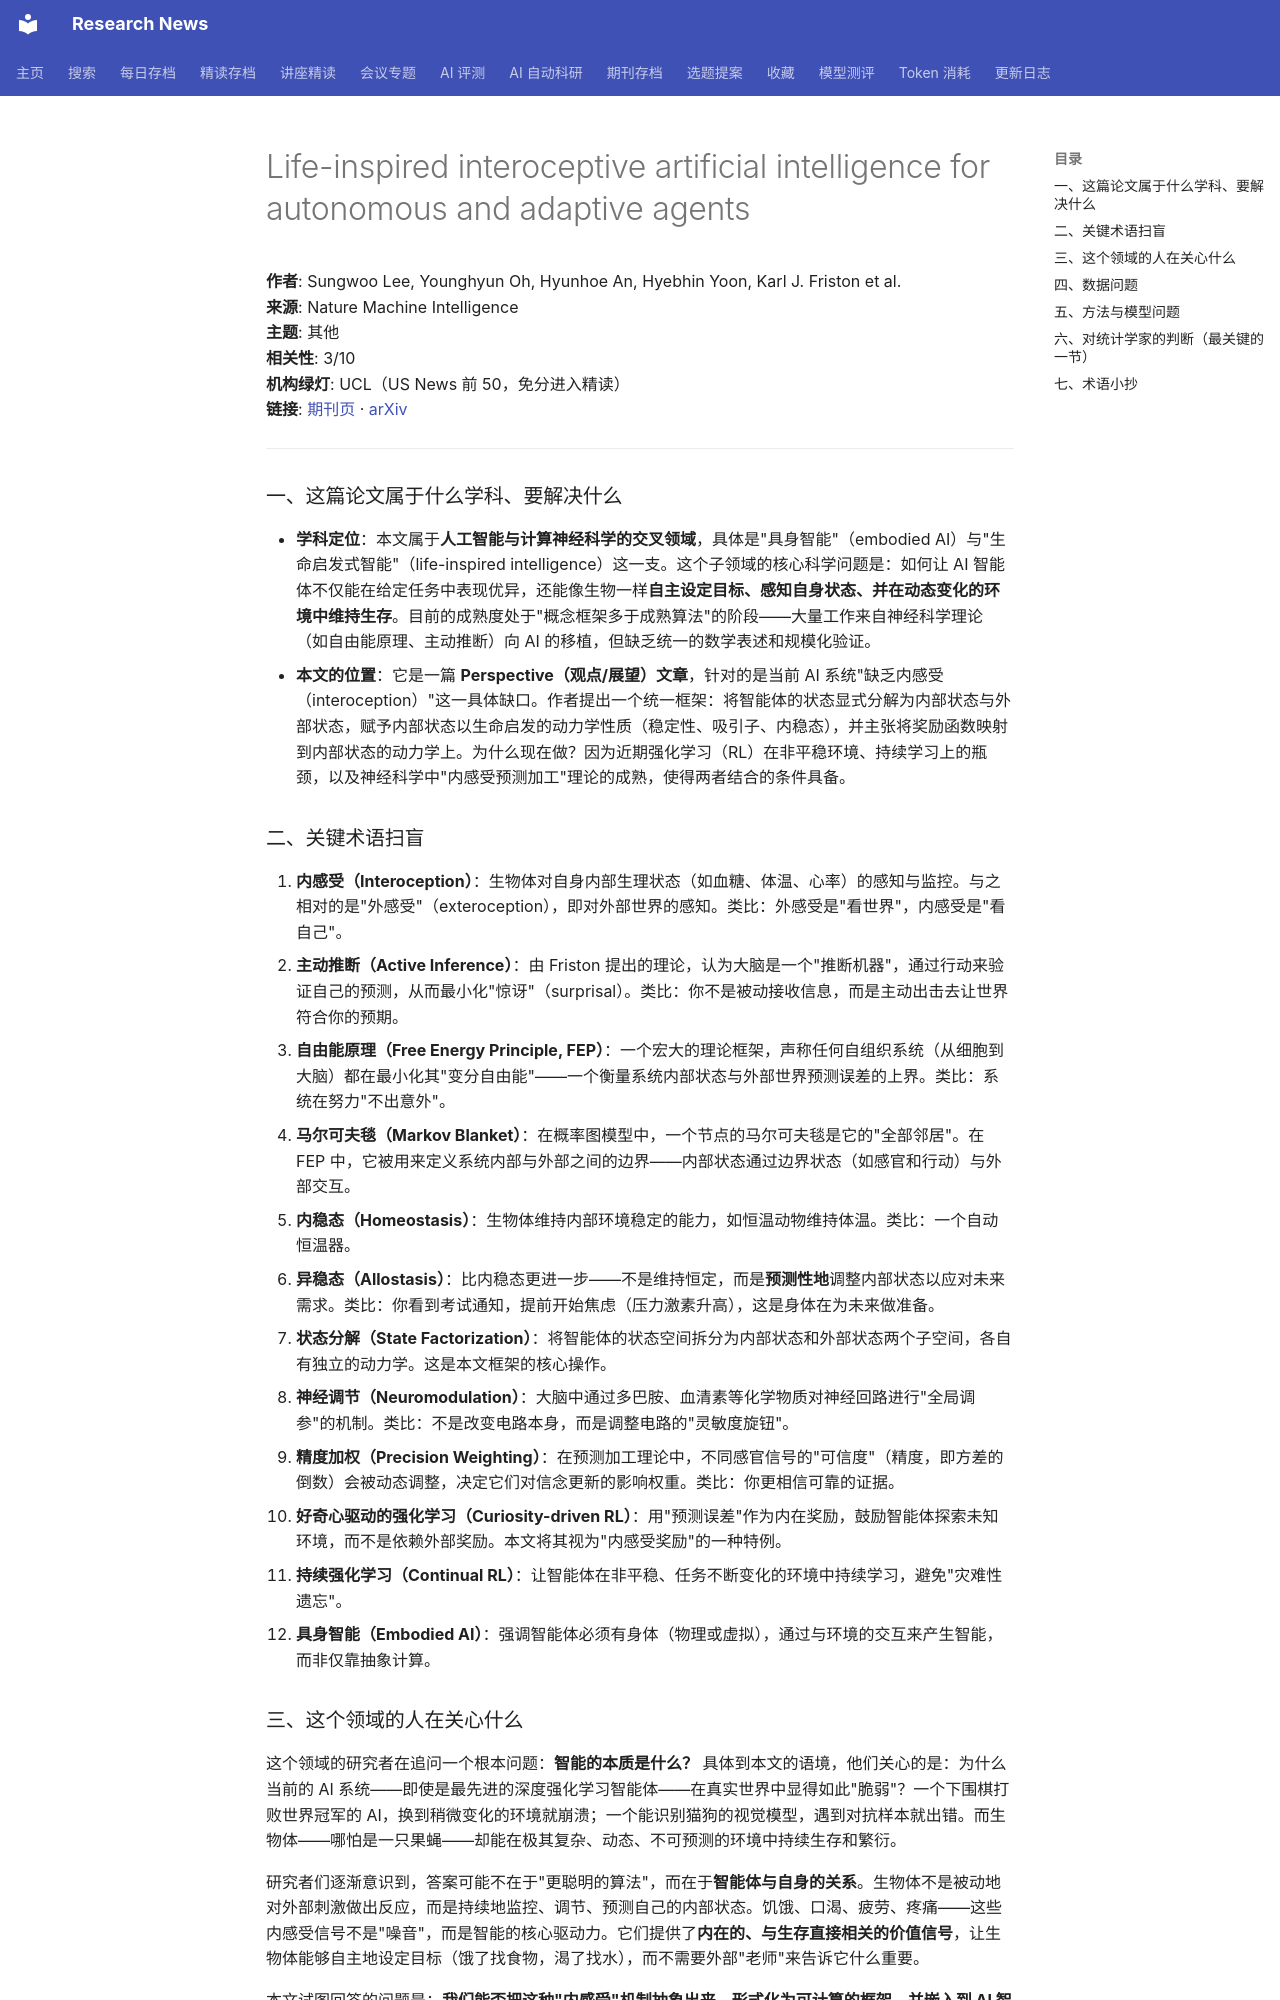

repository: cxy0714/research-news · page: deep_reads/2026-10-13-10.1038_s42256-026-01296-8/index.html · generator: mkdocs

# Life-inspired interoceptive artificial intelligence for autonomous and adaptive agents

**作者**: Sungwoo Lee, Younghyun Oh, Hyunhoe An, Hyebhin Yoon, Karl J. Friston et al.  
**来源**: Nature Machine Intelligence  
**主题**: 其他  
**相关性**: 3/10  
**机构绿灯**: UCL（US News 前 50，免分进入精读）  
**链接**: [期刊页](https://doi.org/10.1038/s42256-026-01296-8) · [arXiv](https://arxiv.org/abs/2309.05999)

---

### 一、这篇论文属于什么学科、要解决什么

- **学科定位**：本文属于**人工智能与计算神经科学的交叉领域**，具体是"具身智能"（embodied AI）与"生命启发式智能"（life-inspired intelligence）这一支。这个子领域的核心科学问题是：如何让 AI 智能体不仅能在给定任务中表现优异，还能像生物一样**自主设定目标、感知自身状态、并在动态变化的环境中维持生存**。目前的成熟度处于"概念框架多于成熟算法"的阶段——大量工作来自神经科学理论（如自由能原理、主动推断）向 AI 的移植，但缺乏统一的数学表述和规模化验证。
- **本文的位置**：它是一篇 **Perspective（观点/展望）文章**，针对的是当前 AI 系统"缺乏内感受（interoception）"这一具体缺口。作者提出一个统一框架：将智能体的状态显式分解为内部状态与外部状态，赋予内部状态以生命启发的动力学性质（稳定性、吸引子、内稳态），并主张将奖励函数映射到内部状态的动力学上。为什么现在做？因为近期强化学习（RL）在非平稳环境、持续学习上的瓶颈，以及神经科学中"内感受预测加工"理论的成熟，使得两者结合的条件具备。

### 二、关键术语扫盲

1. **内感受（Interoception）**：生物体对自身内部生理状态（如血糖、体温、心率）的感知与监控。与之相对的是"外感受"（exteroception），即对外部世界的感知。类比：外感受是"看世界"，内感受是"看自己"。
2. **主动推断（Active Inference）**：由 Friston 提出的理论，认为大脑是一个"推断机器"，通过行动来验证自己的预测，从而最小化"惊讶"（surprisal）。类比：你不是被动接收信息，而是主动出击去让世界符合你的预期。
3. **自由能原理（Free Energy Principle, FEP）**：一个宏大的理论框架，声称任何自组织系统（从细胞到大脑）都在最小化其"变分自由能"——一个衡量系统内部状态与外部世界预测误差的上界。类比：系统在努力"不出意外"。
4. **马尔可夫毯（Markov Blanket）**：在概率图模型中，一个节点的马尔可夫毯是它的"全部邻居"。在 FEP 中，它被用来定义系统内部与外部之间的边界——内部状态通过边界状态（如感官和行动）与外部交互。
5. **内稳态（Homeostasis）**：生物体维持内部环境稳定的能力，如恒温动物维持体温。类比：一个自动恒温器。
6. **异稳态（Allostasis）**：比内稳态更进一步——不是维持恒定，而是**预测性地**调整内部状态以应对未来需求。类比：你看到考试通知，提前开始焦虑（压力激素升高），这是身体在为未来做准备。
7. **状态分解（State Factorization）**：将智能体的状态空间拆分为内部状态和外部状态两个子空间，各自有独立的动力学。这是本文框架的核心操作。
8. **神经调节（Neuromodulation）**：大脑中通过多巴胺、血清素等化学物质对神经回路进行"全局调参"的机制。类比：不是改变电路本身，而是调整电路的"灵敏度旋钮"。
9. **精度加权（Precision Weighting）**：在预测加工理论中，不同感官信号的"可信度"（精度，即方差的倒数）会被动态调整，决定它们对信念更新的影响权重。类比：你更相信可靠的证据。
10. **好奇心驱动的强化学习（Curiosity-driven RL）**：用"预测误差"作为内在奖励，鼓励智能体探索未知环境，而不是依赖外部奖励。本文将其视为"内感受奖励"的一种特例。
11. **持续强化学习（Continual RL）**：让智能体在非平稳、任务不断变化的环境中持续学习，避免"灾难性遗忘"。
12. **具身智能（Embodied AI）**：强调智能体必须有身体（物理或虚拟），通过与环境的交互来产生智能，而非仅靠抽象计算。
